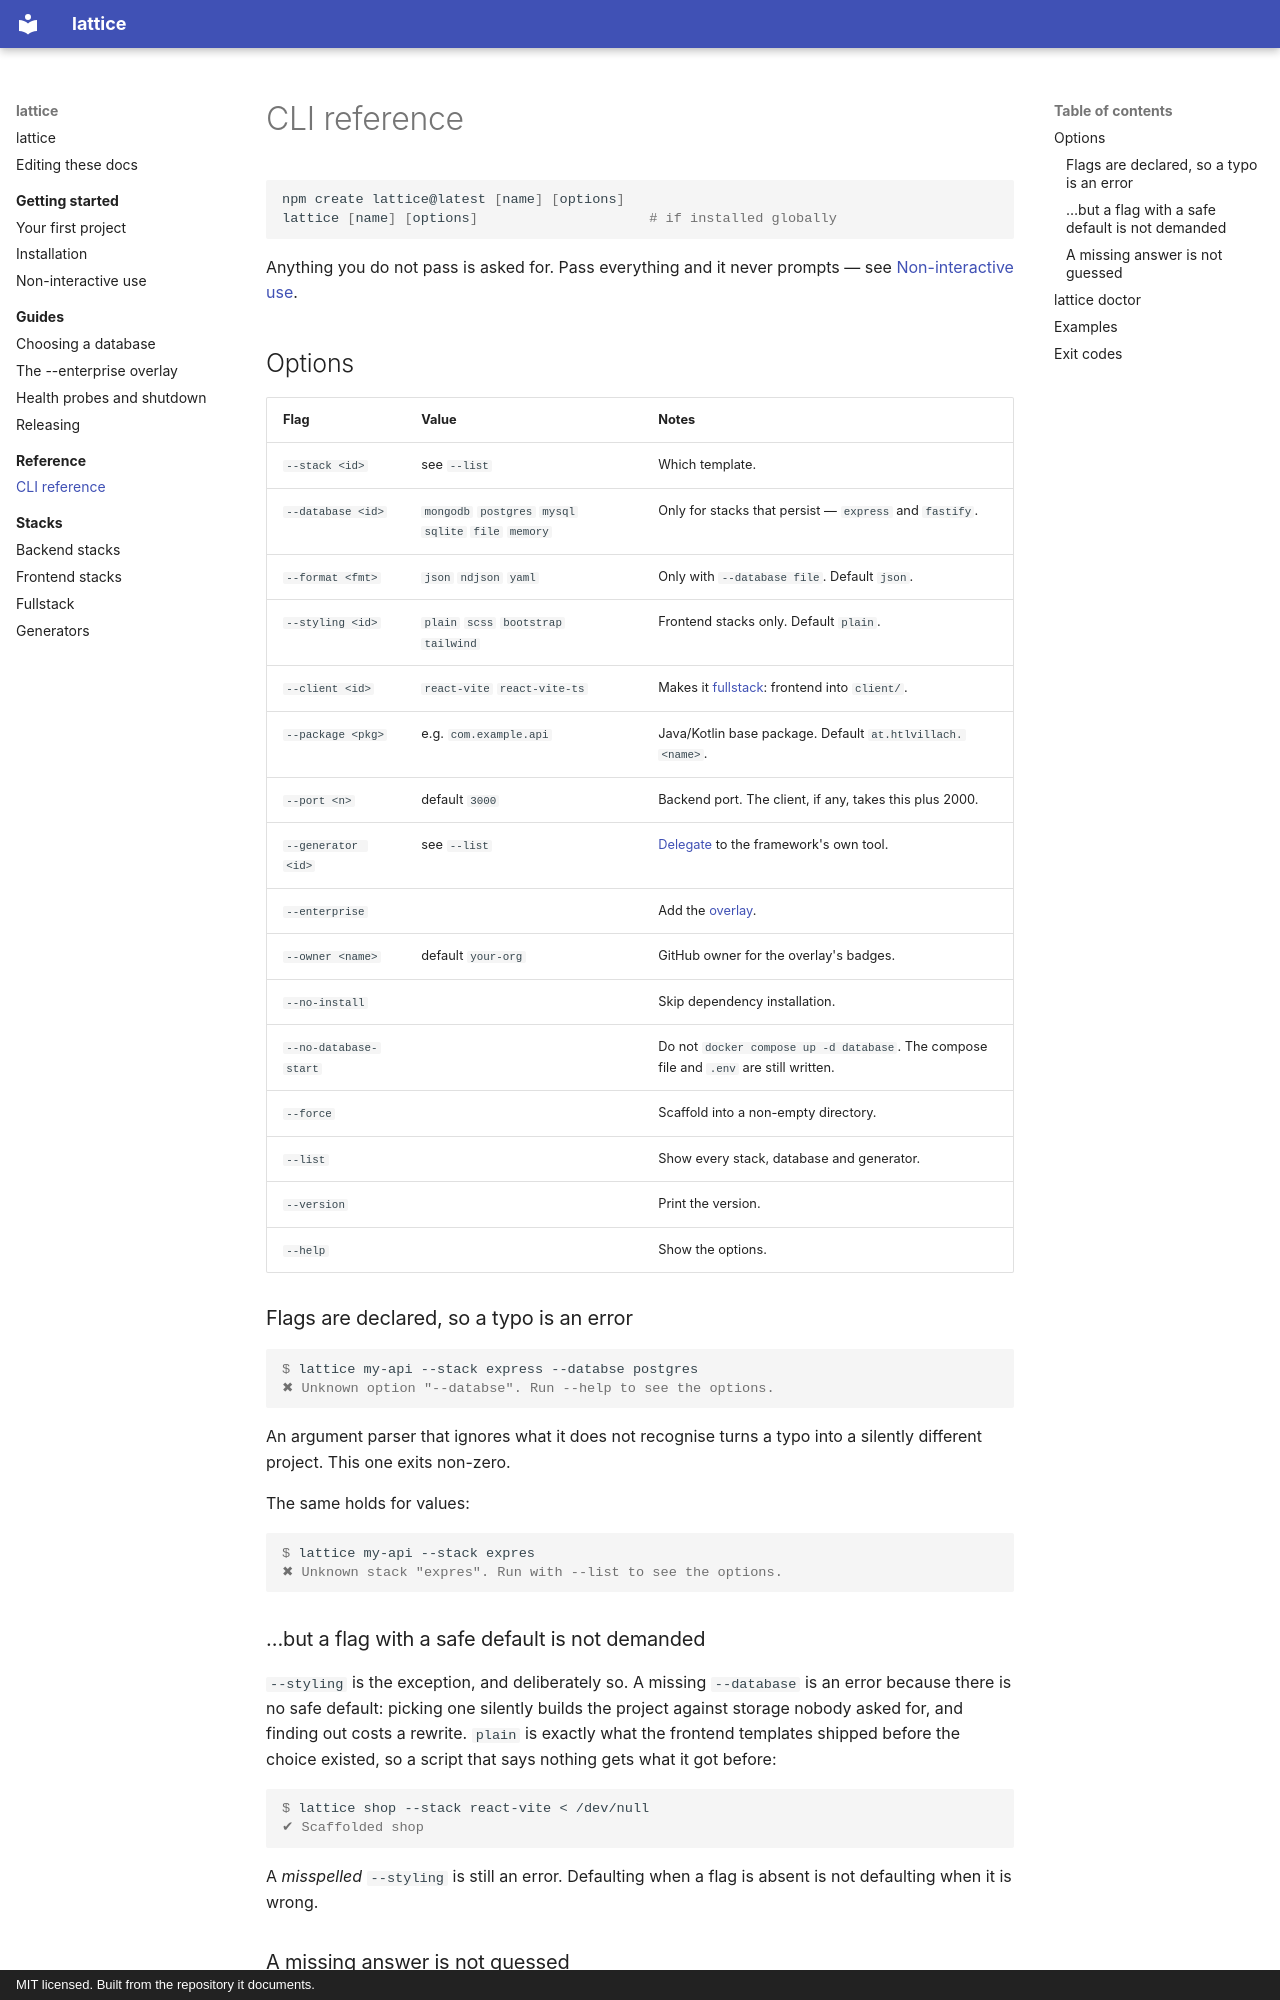

repository: Wolfi-OwO/lattice · page: reference/cli/index.html · generator: mkdocs · copyright: MIT licensed. Built from the repository it documents.

# CLI reference

```bash
npm create lattice@latest [name] [options]
lattice [name] [options]                     # if installed globally
```

Anything you do not pass is asked for. Pass everything and it never prompts —
see [Non-interactive use](../getting-started/non-interactive.md).

## Options

| Flag | Value | Notes |
| --- | --- | --- |
| `--stack <id>` | see `--list` | Which template. |
| `--database <id>` | `mongodb` `postgres` `mysql` `sqlite` `file` `memory` | Only for stacks that persist — `express` and `fastify`. |
| `--format <fmt>` | `json` `ndjson` `yaml` | Only with `--database file`. Default `json`. |
| `--styling <id>` | `plain` `scss` `bootstrap` `tailwind` | Frontend stacks only. Default `plain`. |
| `--client <id>` | `react-vite` `react-vite-ts` | Makes it [fullstack](../stacks/fullstack.md): frontend into `client/`. |
| `--package <pkg>` | e.g. `com.example.api` | Java/Kotlin base package. Default `at.htlvillach.<name>`. |
| `--port <n>` | default `3000` | Backend port. The client, if any, takes this plus 2000. |
| `--generator <id>` | see `--list` | [Delegate](../stacks/generators.md) to the framework's own tool. |
| `--enterprise` | | Add the [overlay](../guides/enterprise-overlay.md). |
| `--owner <name>` | default `your-org` | GitHub owner for the overlay's badges. |
| `--no-install` | | Skip dependency installation. |
| `--no-database-start` | | Do not `docker compose up -d database`. The compose file and `.env` are still written. |
| `--force` | | Scaffold into a non-empty directory. |
| `--list` | | Show every stack, database and generator. |
| `--version` | | Print the version. |
| `--help` | | Show the options. |

### Flags are declared, so a typo is an error

```console
$ lattice my-api --stack express --databse postgres
✖ Unknown option "--databse". Run --help to see the options.
```

An argument parser that ignores what it does not recognise turns a typo into a
silently different project. This one exits non-zero.

The same holds for values:

```console
$ lattice my-api --stack expres
✖ Unknown stack "expres". Run with --list to see the options.
```

### …but a flag with a safe default is not demanded

`--styling` is the exception, and deliberately so. A missing `--database` is an
error because there is no safe default: picking one silently builds the project
against storage nobody asked for, and finding out costs a rewrite. `plain` is
exactly what the frontend templates shipped before the choice existed, so a
script that says nothing gets what it got before:

```console
$ lattice shop --stack react-vite < /dev/null
✔ Scaffolded shop
```

A *misspelled* `--styling` is still an error. Defaulting when a flag is absent is
not defaulting when it is wrong.
